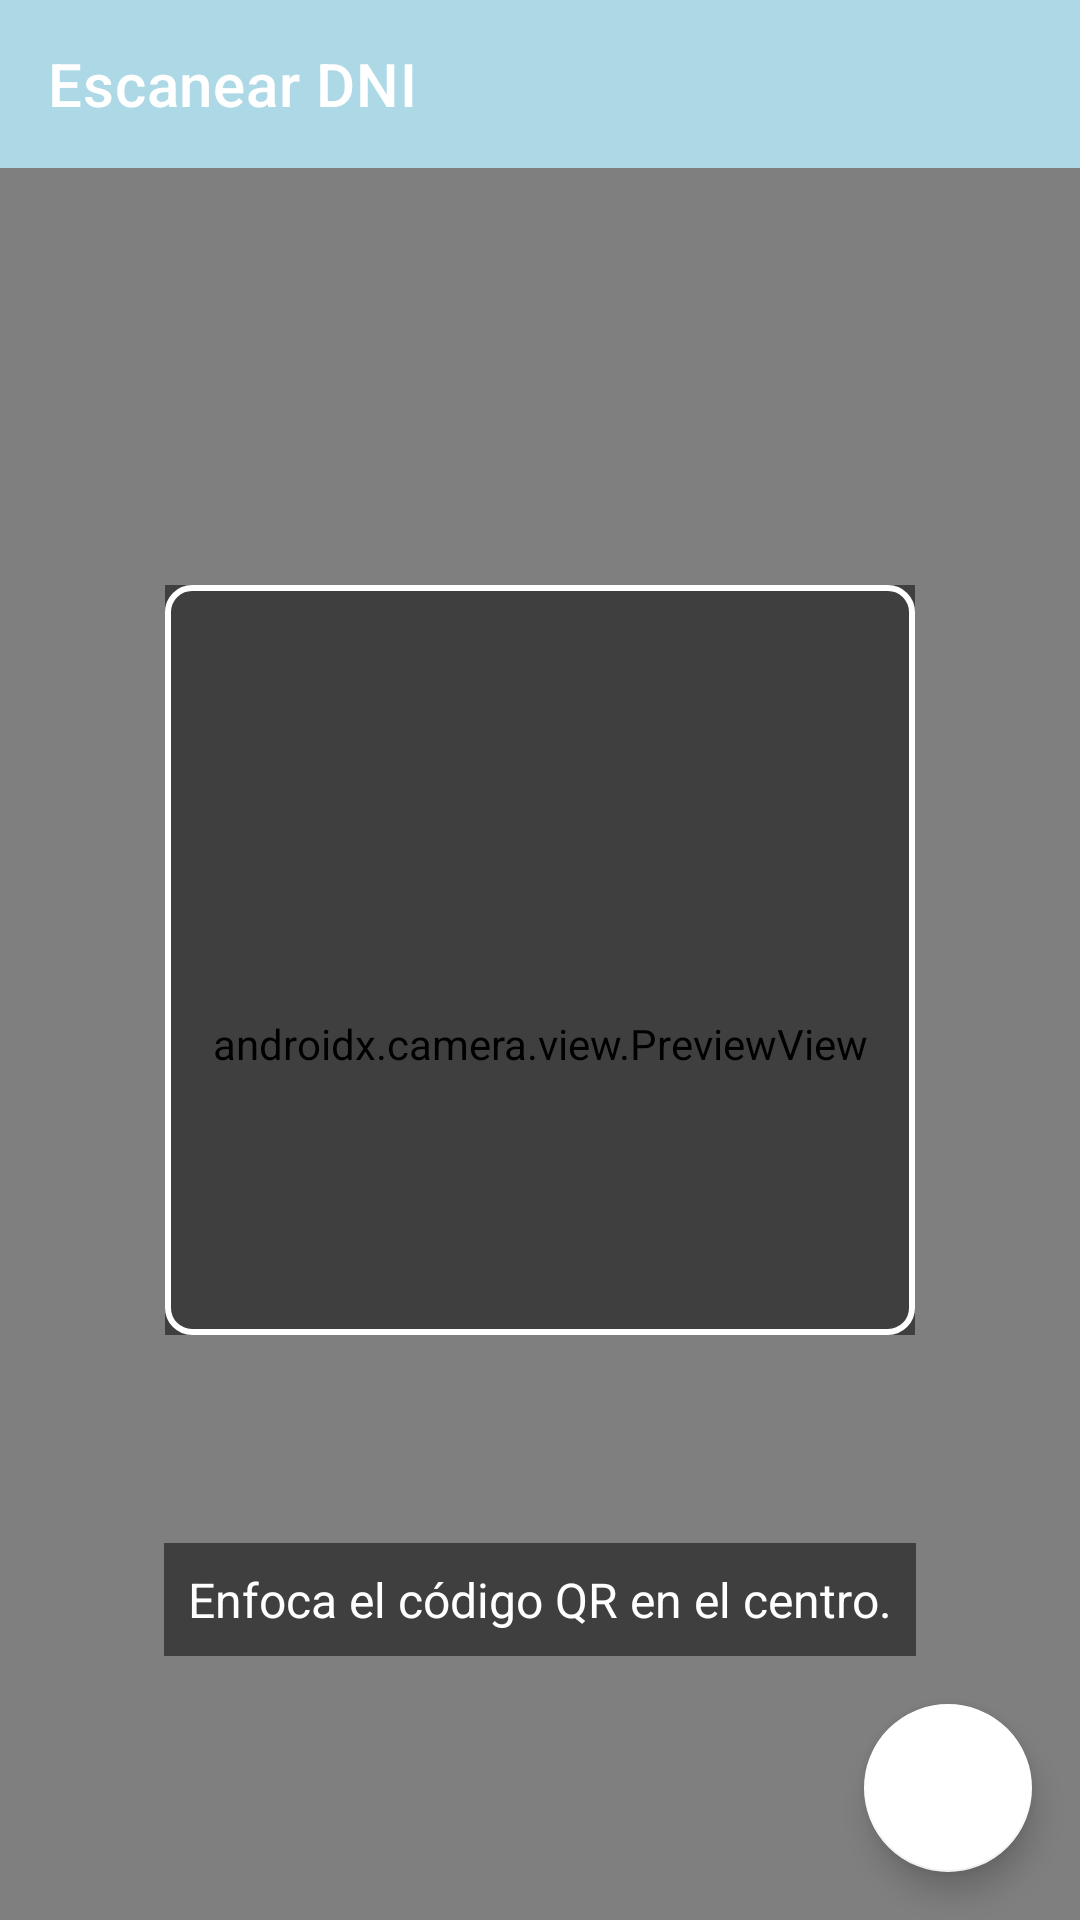

Reconstruct the res/layout file that produces this screen, plus the resources it refers to.
<!-- AndroidManifest.xml: application theme Theme.MyCymApp -->
<!-- res/layout/activity_qr_scanner.xml -->
<?xml version="1.0" encoding="utf-8"?>
<androidx.constraintlayout.widget.ConstraintLayout
    xmlns:android="http://schemas.android.com/apk/res/android"
    xmlns:app="http://schemas.android.com/apk/res-auto"
    xmlns:tools="http://schemas.android.com/tools"
    android:layout_width="match_parent"
    android:layout_height="match_parent"
    tools:context=".QrScannerActivity">

    <com.google.android.material.appbar.AppBarLayout
        android:id="@+id/app_bar_layout"
        android:layout_width="match_parent"
        android:layout_height="wrap_content"
        android:background="?attr/colorPrimary"
        app:layout_constraintTop_toTopOf="parent"
        app:layout_constraintStart_toStartOf="parent"
        app:layout_constraintEnd_toEndOf="parent">

        <androidx.appcompat.widget.Toolbar
            android:id="@+id/toolbar"
            android:layout_width="match_parent"
            android:layout_height="?attr/actionBarSize"
            app:navigationIcon="@drawable/ic_arrow_back"
            app:title="Escanear DNI"
            app:titleTextColor="@android:color/white" />

    </com.google.android.material.appbar.AppBarLayout>

    <androidx.camera.view.PreviewView
        android:id="@+id/view_finder"
        android:layout_width="match_parent"
        android:layout_height="0dp"
        app:scaleType="fillCenter"
        app:layout_constraintTop_toBottomOf="@id/app_bar_layout"
        app:layout_constraintBottom_toBottomOf="parent"
        app:layout_constraintStart_toStartOf="parent"
        app:layout_constraintEnd_toEndOf="parent" />

    <View
        android:layout_width="250dp"
        android:layout_height="250dp"
        android:background="@drawable/scanner_overlay" app:layout_constraintTop_toTopOf="parent"
        app:layout_constraintBottom_toBottomOf="parent"
        app:layout_constraintStart_toStartOf="parent"
        app:layout_constraintEnd_toEndOf="parent" />

    <com.google.android.material.floatingactionbutton.FloatingActionButton
        android:id="@+id/flash_button"
        android:layout_width="wrap_content"
        android:layout_height="wrap_content"
        android:layout_margin="16dp"
        android:src="@drawable/ic_flash_off" app:backgroundTint="@color/white"
        app:tint="?attr/colorPrimary"
        app:layout_constraintBottom_toBottomOf="parent"
        app:layout_constraintEnd_toEndOf="parent" />

    <TextView
        android:id="@+id/scan_status_text"
        android:layout_width="wrap_content"
        android:layout_height="wrap_content"
        android:text="Enfoca el código QR en el centro."
        android:textColor="@android:color/white"
        android:textSize="16sp"
        android:padding="8dp"
        android:background="#80000000"
        android:layout_marginBottom="16dp"
        app:layout_constraintBottom_toTopOf="@id/flash_button"
        app:layout_constraintEnd_toEndOf="parent"
        app:layout_constraintStart_toStartOf="parent" />

</androidx.constraintlayout.widget.ConstraintLayout>
<!-- resources referenced by this layout -->
<resources>
  <color name="white">#FFFFFFFF</color>
  <!-- drawable scanner_overlay (drawable) -->
  <?xml version="1.0" encoding="utf-8"?>
  <layer-list xmlns:android="http://schemas.android.com/apk/res/android">
      <item android:drawable="@color/black_overlay" /> <item>
      <shape android:shape="rectangle">
          <corners android:radius="8dp" />
          <solid android:color="@android:color/transparent" />
          <stroke android:width="2dp" android:color="@android:color/white" />
      </shape>
  </item>
  </layer-list>
  <style name="Theme.MyCymApp" parent="Theme.MaterialComponents.DayNight.NoActionBar">
          
          <item name="colorPrimary">@color/light_blue_background</item>
          <item name="colorPrimaryVariant">@color/purple_700</item>
          <item name="colorOnPrimary">@color/white</item>
          
          <item name="colorSecondary">@color/teal_200</item>
          <item name="colorSecondaryVariant">@color/teal_700</item>
          <item name="colorOnSecondary">@color/black</item>
          
          <item name="android:statusBarColor">?attr/colorPrimaryVariant</item>
          
      </style>
  <color name="black_overlay">#80000000</color> ```
  <color name="light_blue_background">#ADD8E6</color>
  <color name="purple_700">#FF3700B3</color>
  <color name="teal_200">#FF03DAC5</color>
  <color name="teal_700">#FF018786</color>
  <color name="black">#FF000000</color>
</resources>
